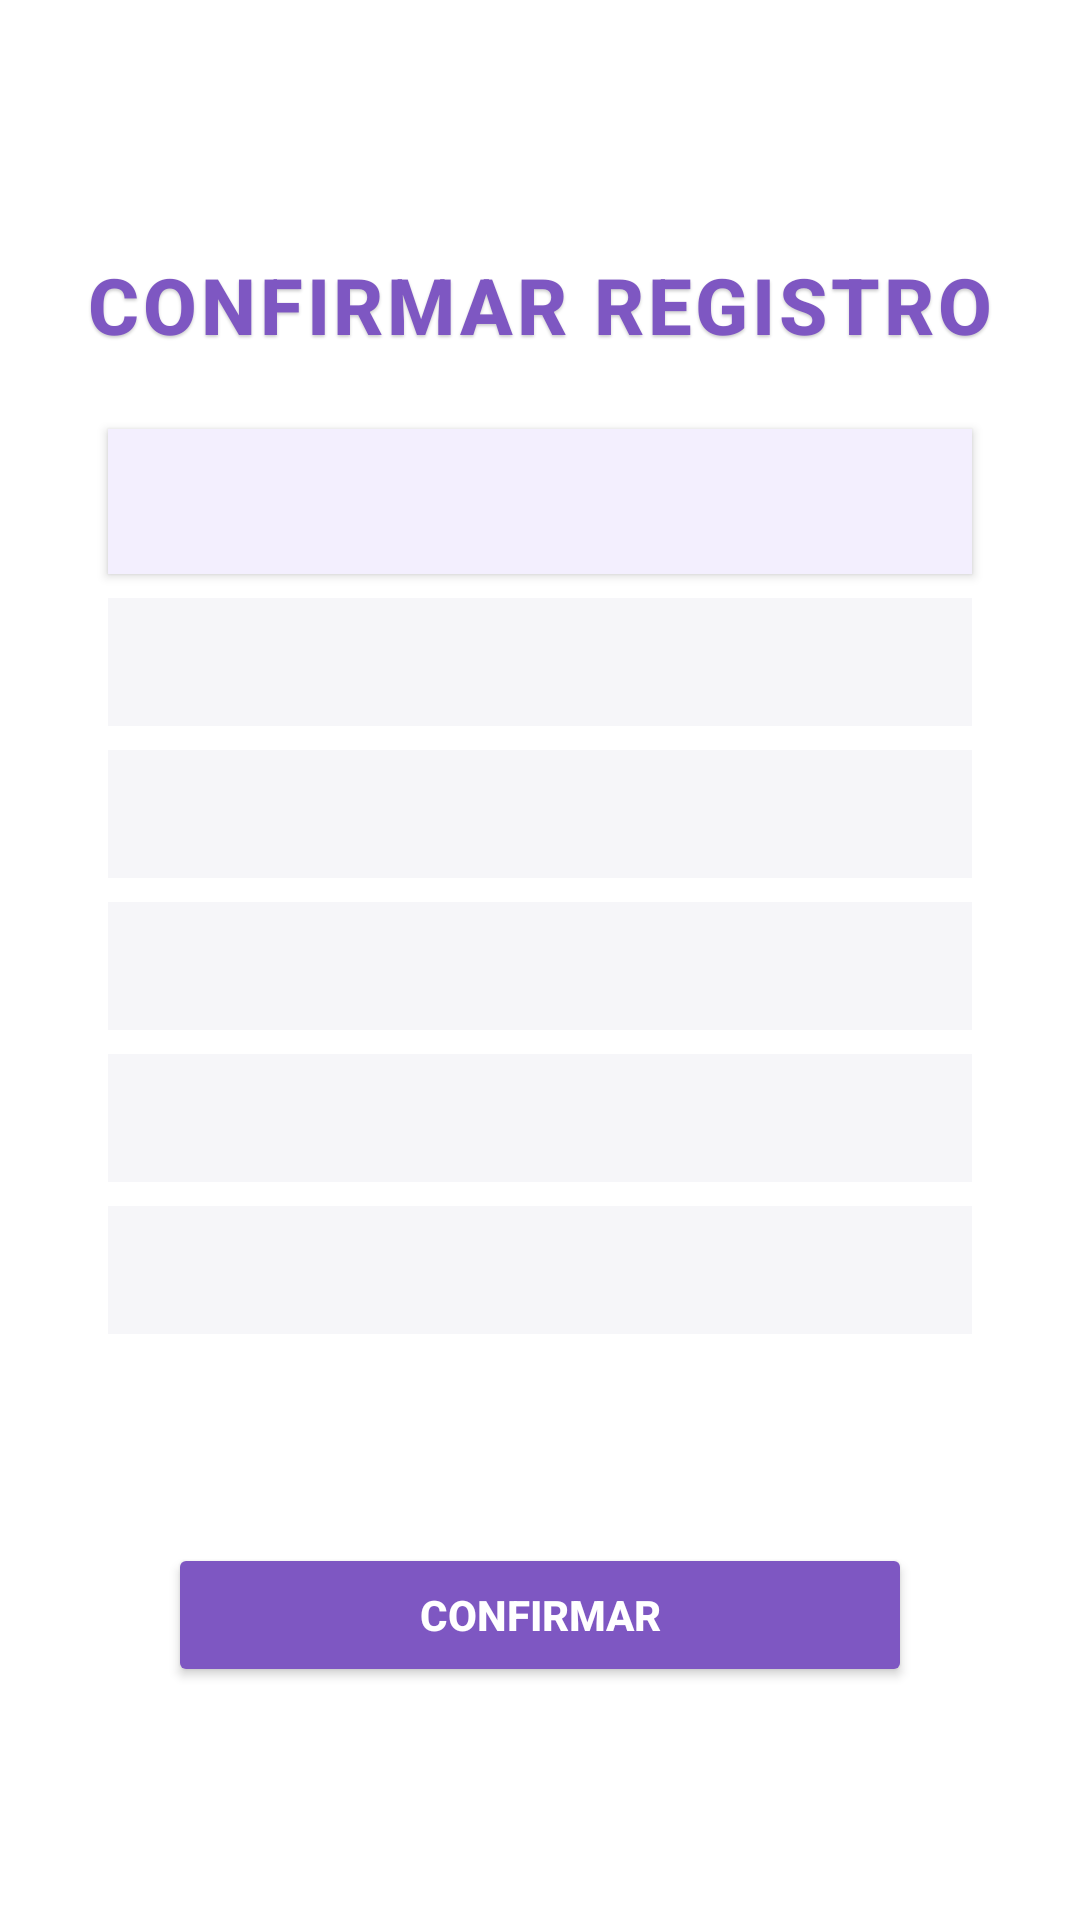

This screen was rendered from an Android layout file. Write that file and the resources it references.
<!-- AndroidManifest.xml: application theme Theme.Videojuegos -->
<!-- res/layout/activity_confirmar.xml -->
<?xml version="1.0" encoding="utf-8"?>
<androidx.constraintlayout.widget.ConstraintLayout
    xmlns:android="http://schemas.android.com/apk/res/android"
    xmlns:app="http://schemas.android.com/apk/res-auto"
    android:id="@+id/confirmar_main"
    android:layout_width="match_parent"
    android:layout_height="match_parent"
    android:padding="24dp"
    android:background="@android:color/white">

    
    <androidx.appcompat.widget.Toolbar
        android:id="@+id/toolbar"
        android:layout_width="0dp"
        android:layout_height="56dp"
        android:background="@android:color/transparent"
        app:title=""
        app:titleTextColor="@android:color/white"
        android:elevation="4dp"
        app:layout_constraintTop_toTopOf="parent"
        app:layout_constraintStart_toStartOf="parent"
        app:layout_constraintEnd_toEndOf="parent" />

    <TextView
        android:id="@+id/tvConfirmarTitulo"
        android:layout_width="wrap_content"
        android:layout_height="wrap_content"
        android:text="@string/register_confirm_title"
        android:textSize="26sp"
        android:textStyle="bold"
        android:textColor="#7E57C2"
        android:fontFamily="sans-serif-medium"
        android:letterSpacing="0.05"
        android:shadowColor="#33000000"
        android:shadowDx="0"
        android:shadowDy="2"
        android:shadowRadius="2"
        app:layout_constraintTop_toBottomOf="@id/toolbar"
        app:layout_constraintStart_toStartOf="parent"
        app:layout_constraintEnd_toEndOf="parent"
        android:layout_marginTop="4dp"/>

    <TextView
        android:id="@+id/tvNombre"
        android:layout_width="0dp"
        android:layout_height="wrap_content"
        android:textColor="#5B2FA6"
        android:textSize="18sp"
        android:textStyle="bold"
        android:background="#F3EFFE"
        android:padding="12dp"
        android:layout_marginTop="24dp"
        android:layout_marginHorizontal="12dp"
        android:elevation="2dp"
        android:fontFamily="sans-serif"
        app:layout_constraintTop_toBottomOf="@id/tvConfirmarTitulo"
        app:layout_constraintStart_toStartOf="parent"
        app:layout_constraintEnd_toEndOf="parent"/>

    <TextView
        android:id="@+id/tvApellidos"
        android:layout_width="0dp"
        android:layout_height="wrap_content"
        android:textColor="#3D3D3D"
        android:textSize="17sp"
        android:background="#F6F6F9"
        android:padding="10dp"
        android:layout_marginTop="8dp"
        android:layout_marginHorizontal="12dp"
        android:fontFamily="sans-serif"
        app:layout_constraintTop_toBottomOf="@id/tvNombre"
        app:layout_constraintStart_toStartOf="parent"
        app:layout_constraintEnd_toEndOf="parent"/>

    <TextView
        android:id="@+id/tvDomicilio"
        android:layout_width="0dp"
        android:layout_height="wrap_content"
        android:textColor="#3D3D3D"
        android:textSize="17sp"
        android:background="#F6F6F9"
        android:padding="10dp"
        android:layout_marginTop="8dp"
        android:layout_marginHorizontal="12dp"
        android:fontFamily="sans-serif"
        app:layout_constraintTop_toBottomOf="@id/tvApellidos"
        app:layout_constraintStart_toStartOf="parent"
        app:layout_constraintEnd_toEndOf="parent"/>

    <TextView
        android:id="@+id/tvDNI"
        android:layout_width="0dp"
        android:layout_height="wrap_content"
        android:textColor="#3D3D3D"
        android:textSize="17sp"
        android:background="#F6F6F9"
        android:padding="10dp"
        android:layout_marginTop="8dp"
        android:layout_marginHorizontal="12dp"
        android:fontFamily="sans-serif"
        app:layout_constraintTop_toBottomOf="@id/tvDomicilio"
        app:layout_constraintStart_toStartOf="parent"
        app:layout_constraintEnd_toEndOf="parent"/>

    <TextView
        android:id="@+id/tvEmail"
        android:layout_width="0dp"
        android:layout_height="wrap_content"
        android:textColor="#3D3D3D"
        android:textSize="17sp"
        android:background="#F6F6F9"
        android:padding="10dp"
        android:layout_marginTop="8dp"
        android:layout_marginHorizontal="12dp"
        android:fontFamily="sans-serif"
        app:layout_constraintTop_toBottomOf="@id/tvDNI"
        app:layout_constraintStart_toStartOf="parent"
        app:layout_constraintEnd_toEndOf="parent"/>

    <TextView
        android:id="@+id/tvCuentaBancaria"
        android:layout_width="0dp"
        android:layout_height="wrap_content"
        android:textColor="#3D3D3D"
        android:textSize="17sp"
        android:background="#F6F6F9"
        android:padding="10dp"
        android:layout_marginTop="8dp"
        android:layout_marginHorizontal="12dp"
        android:fontFamily="sans-serif"
        app:layout_constraintTop_toBottomOf="@id/tvEmail"
        app:layout_constraintStart_toStartOf="parent"
        app:layout_constraintEnd_toEndOf="parent"/>

    <Button
        android:id="@+id/btnGoToMenu"
        android:layout_width="0dp"
        android:layout_height="wrap_content"
        android:layout_marginTop="32dp"
        android:layout_marginBottom="16dp"
        android:layout_marginHorizontal="32dp"
        android:backgroundTint="#7E57C2"
        android:text="CONFIRMAR"
        android:textAllCaps="true"
        android:textColor="@android:color/white"
        android:textStyle="bold"
        android:elevation="4dp"
        android:padding="14dp"
        app:cornerRadius="12dp"
        app:layout_constraintTop_toBottomOf="@id/tvCuentaBancaria"
        app:layout_constraintStart_toStartOf="parent"
        app:layout_constraintEnd_toEndOf="parent"
        app:layout_constraintBottom_toBottomOf="parent" />

</androidx.constraintlayout.widget.ConstraintLayout>
<!-- resources referenced by this layout -->
<resources>
  <string name="register_confirm_title">CONFIRMAR REGISTRO</string>
  <style name="Theme.Videojuegos" parent="Theme.MaterialComponents.DayNight.DarkActionBar">
          
          <item name="colorPrimary">@color/purple_500</item>
          <item name="colorPrimaryVariant">@color/purple_700</item>
          <item name="colorOnPrimary">@color/white</item>
          
          <item name="colorSecondary">@color/teal_200</item>
          <item name="colorSecondaryVariant">@color/teal_700</item>
          <item name="colorOnSecondary">@color/black</item>
          
          <item name="android:statusBarColor">?attr/colorPrimaryVariant</item>
          
      </style>
  <color name="purple_500">#FF6200EE</color>
  <color name="purple_700">#FF3700B3</color>
  <color name="white">#FFFFFFFF</color>
  <color name="teal_200">#FF03DAC5</color>
  <color name="teal_700">#FF018786</color>
  <color name="black">#FF000000</color>
</resources>
